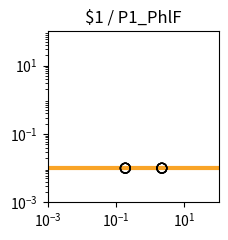

Here is the Python script that generated this plot: (Note: this script raises an exception after producing the figure.)
import matplotlib.pyplot as plt
import matplotlib.ticker as ticker
import numpy as np

fig, ax = plt.subplots(figsize=(2.5,2.5))

plt.xlim(1.000000e-03, 1.000000e+02)
plt.ylim(1.000000e-03, 1.000000e+02)

x = np.array([1.000000e-03,1.122018e-03,1.258925e-03,1.412538e-03,1.584893e-03,1.778279e-03,1.995262e-03,2.238721e-03,2.511886e-03,2.818383e-03,3.162278e-03,3.548134e-03,3.981072e-03,4.466836e-03,5.011872e-03,5.623413e-03,6.309573e-03,7.079458e-03,7.943282e-03,8.912509e-03,1.000000e-02,1.122018e-02,1.258925e-02,1.412538e-02,1.584893e-02,1.778279e-02,1.995262e-02,2.238721e-02,2.511886e-02,2.818383e-02,3.162278e-02,3.548134e-02,3.981072e-02,4.466836e-02,5.011872e-02,5.623413e-02,6.309573e-02,7.079458e-02,7.943282e-02,8.912509e-02,1.000000e-01,1.122018e-01,1.258925e-01,1.412538e-01,1.584893e-01,1.778279e-01,1.995262e-01,2.238721e-01,2.511886e-01,2.818383e-01,3.162278e-01,3.548134e-01,3.981072e-01,4.466836e-01,5.011872e-01,5.623413e-01,6.309573e-01,7.079458e-01,7.943282e-01,8.912509e-01,1.000000e+00,1.122018e+00,1.258925e+00,1.412538e+00,1.584893e+00,1.778279e+00,1.995262e+00,2.238721e+00,2.511886e+00,2.818383e+00,3.162278e+00,3.548134e+00,3.981072e+00,4.466836e+00,5.011872e+00,5.623413e+00,6.309573e+00,7.079458e+00,7.943282e+00,8.912509e+00,1.000000e+01,1.122018e+01,1.258925e+01,1.412538e+01,1.584893e+01,1.778279e+01,1.995262e+01,2.238721e+01,2.511886e+01,2.818383e+01,3.162278e+01,3.548134e+01,3.981072e+01,4.466836e+01,5.011872e+01,5.623413e+01,6.309573e+01,7.079458e+01,7.943282e+01,8.912509e+01,1.000000e+02,])
y = np.array([1.000000e-02,1.000000e-02,1.000000e-02,1.000000e-02,1.000000e-02,1.000000e-02,1.000000e-02,1.000000e-02,1.000000e-02,1.000000e-02,1.000000e-02,1.000000e-02,1.000000e-02,1.000000e-02,1.000000e-02,1.000000e-02,1.000000e-02,1.000000e-02,1.000000e-02,1.000000e-02,1.000000e-02,1.000000e-02,1.000000e-02,1.000000e-02,1.000000e-02,1.000000e-02,1.000000e-02,1.000000e-02,1.000000e-02,1.000000e-02,1.000000e-02,1.000000e-02,1.000000e-02,1.000000e-02,1.000000e-02,1.000000e-02,1.000000e-02,1.000000e-02,1.000000e-02,1.000000e-02,1.000000e-02,1.000000e-02,1.000000e-02,1.000000e-02,1.000000e-02,1.000000e-02,1.000000e-02,1.000000e-02,1.000000e-02,1.000000e-02,1.000000e-02,1.000000e-02,1.000000e-02,1.000000e-02,1.000000e-02,1.000000e-02,1.000000e-02,1.000000e-02,1.000000e-02,1.000000e-02,1.000000e-02,1.000000e-02,1.000000e-02,1.000000e-02,1.000000e-02,1.000000e-02,1.000000e-02,1.000000e-02,1.000000e-02,1.000000e-02,1.000000e-02,1.000000e-02,1.000000e-02,1.000000e-02,1.000000e-02,1.000000e-02,1.000000e-02,1.000000e-02,1.000000e-02,1.000000e-02,1.000000e-02,1.000000e-02,1.000000e-02,1.000000e-02,1.000000e-02,1.000000e-02,1.000000e-02,1.000000e-02,1.000000e-02,1.000000e-02,1.000000e-02,1.000000e-02,1.000000e-02,1.000000e-02,1.000000e-02,1.000000e-02,1.000000e-02,1.000000e-02,1.000000e-02,1.000000e-02,1.000000e-02,])
c = "#f9a427"

hi_x = np.array([])
hi_y = np.array([])
lo_x = np.array([1.872000e-01,2.191200e+00,1.872000e-01,2.191200e+00,1.872000e-01,2.191200e+00,1.872000e-01,2.191200e+00,])
lo_y = np.array([1.000000e-02,1.000000e-02,1.000000e-02,1.000000e-02,1.000000e-02,1.000000e-02,1.000000e-02,1.000000e-02,])

plt.loglog(x,y,lw=3,color=c)
plt.scatter(hi_x,hi_y,marker='o',s=50,color='black',zorder=10)
plt.scatter(lo_x,lo_y,marker='o',s=50,edgecolors='black',color='none',zorder=10)

plt.title("$1 / P1_PhlF")

ax.xaxis.set_major_locator(ticker.LogLocator(numticks=3))
ax.yaxis.set_major_locator(ticker.LogLocator(numticks=3))

ax.set_aspect('equal')
plt.tight_layout()

plt.savefig("/content/output/0x67/response_plot_$1_P1_PhlF.png", bbox_inches='tight')
